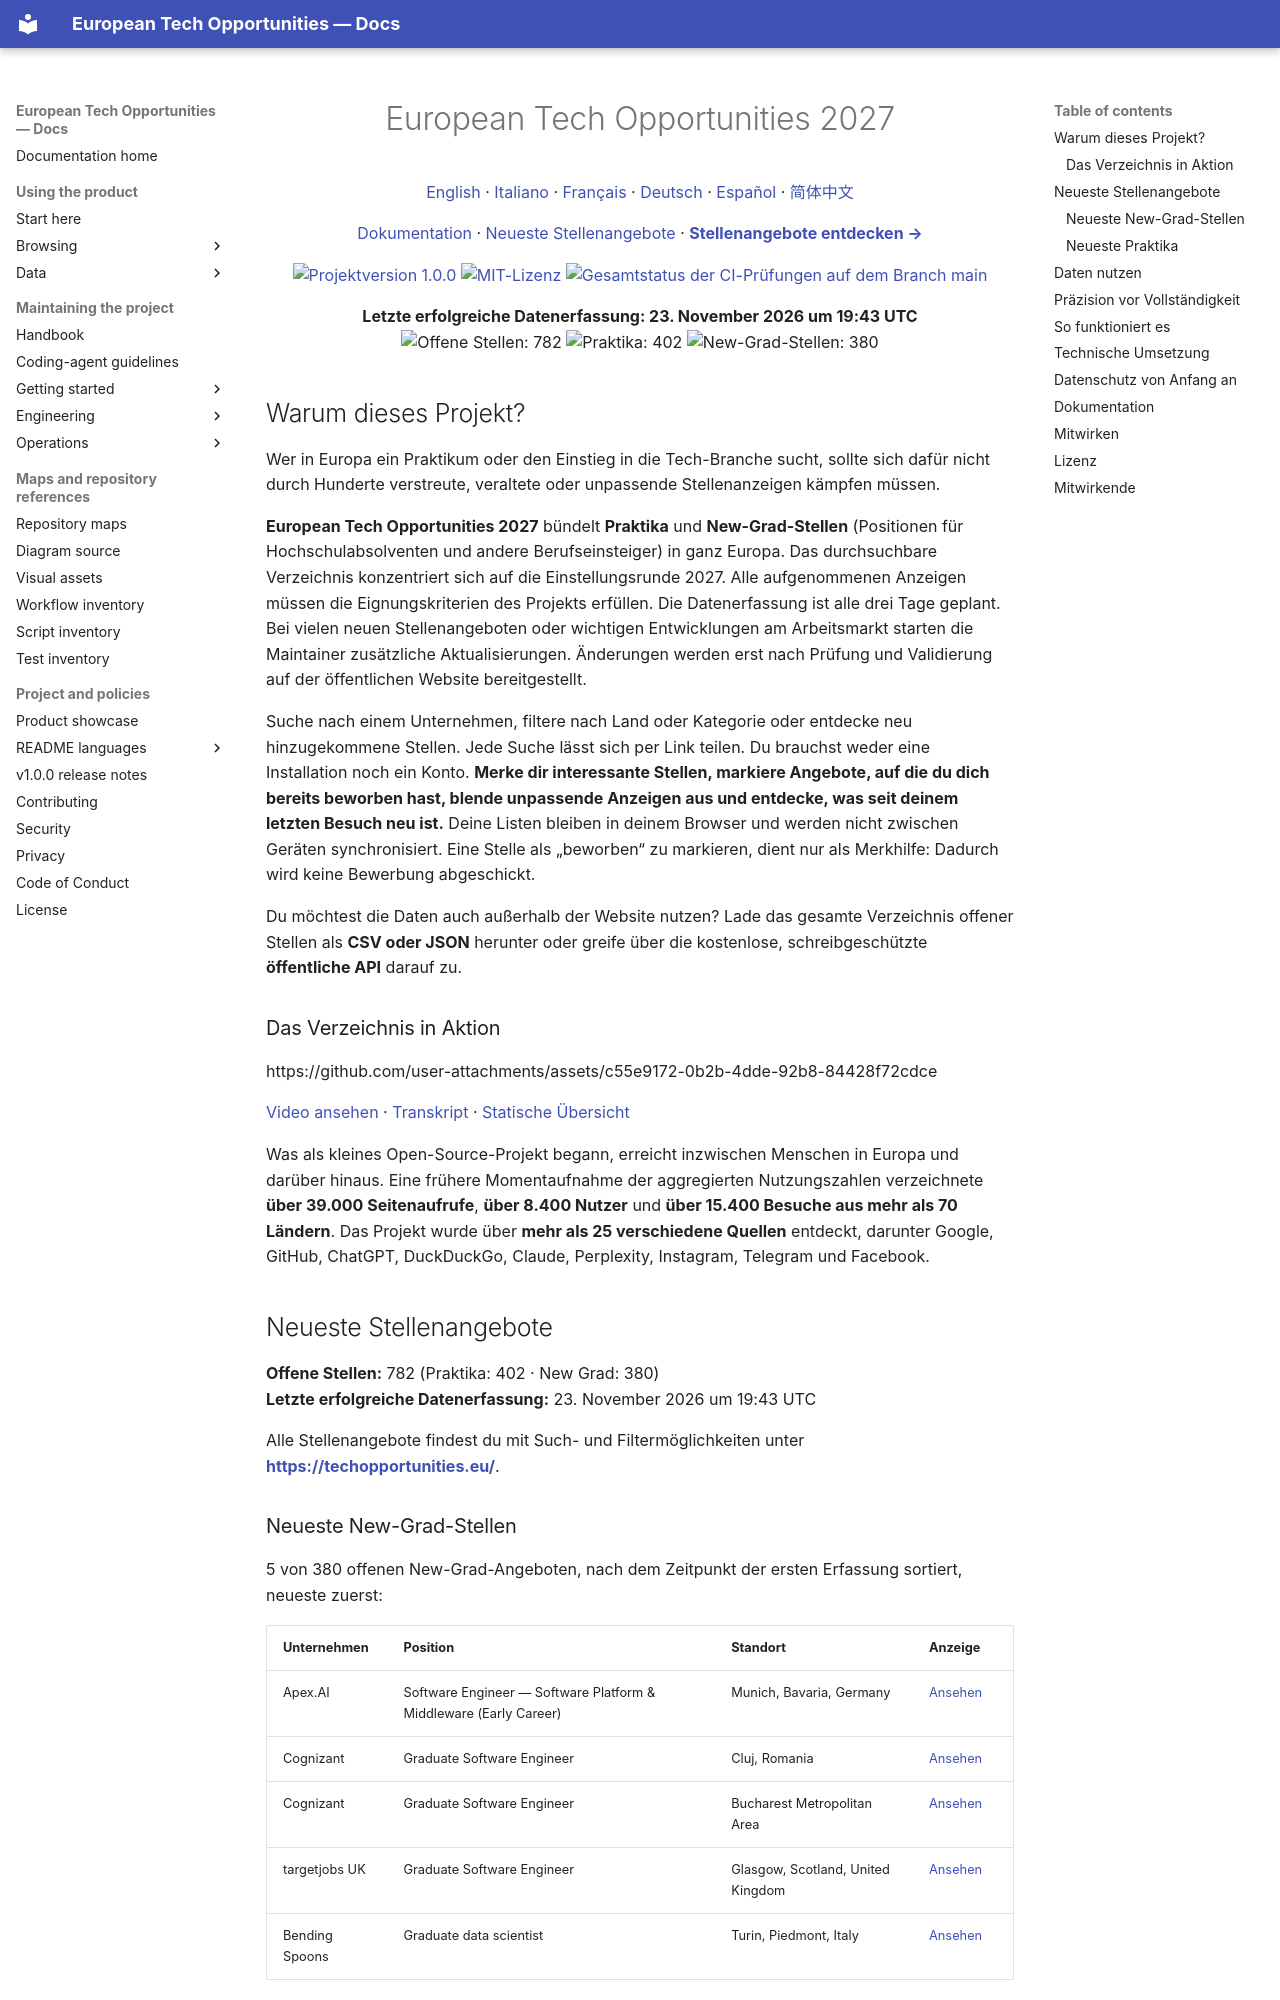

repository: simonesiega/european-tech-opportunities-2027 · page: translations/README.de.html · generator: mkdocs

<h1 align="center">European Tech Opportunities 2027</h1>

<div align="center" markdown="1">

[English](../../README.md) · [Italiano](README.it.md) · [Français](README.fr.md) · [Deutsch](README.de.md) · [Español](README.es.md) · [简体中文](README.zh-CN.md)

</div>

<p align="center">
  <a href="https://docs.techopportunities.eu/">Dokumentation</a> ·
  <a href="#neueste-stellenangebote">Neueste Stellenangebote</a> ·
  <a href="https://techopportunities.eu/"><strong>Stellenangebote entdecken →</strong></a>
</p>

<p align="center">
  <a href="https://docs.techopportunities.eu/docs/releases/v1.0.0.html">
    <img src="https://img.shields.io/badge/version-1.0.0-2563eb" alt="Projektversion 1.0.0" />
  </a>
  <a href="../../LICENSE">
    <img src="https://img.shields.io/github/license/simonesiega/european-tech-opportunities-2027" alt="MIT-Lizenz" />
  </a>
  <a href="https://github.com/simonesiega/european-tech-opportunities-2027/actions?query=branch%3Amain">
    <img src="https://img.shields.io/github/check-suites/simonesiega/european-tech-opportunities-2027/main?label=CI" alt="Gesamtstatus der CI-Prüfungen auf dem Branch main" />
  </a>
</p>

<!-- BEGIN OPPORTUNITY COUNTS -->
<p align="center">
  <strong>Letzte erfolgreiche Datenerfassung: 23. November 2026 um 19:43 UTC</strong><br>
  <img src="https://img.shields.io/badge/Offene%20Stellen-782-2563eb?style=for-the-badge" alt="Offene Stellen: 782" />
  <img src="https://img.shields.io/badge/Praktika-402-16a34a?style=for-the-badge" alt="Praktika: 402" />
  <img src="https://img.shields.io/badge/New%20Grad-380-9333ea?style=for-the-badge" alt="New-Grad-Stellen: 380" />
</p>
<!-- Public directory state v1 sha256: dc31c2dd8488d24295ec107823ba1dd2aff52866464fb87c9aaa2ae538b19342 -->
<!-- END OPPORTUNITY COUNTS -->

## Warum dieses Projekt?

Wer in Europa ein Praktikum oder den Einstieg in die Tech-Branche sucht, sollte sich dafür nicht durch Hunderte verstreute, veraltete oder unpassende Stellenanzeigen kämpfen müssen.

**European Tech Opportunities 2027** bündelt **Praktika** und **New-Grad-Stellen** (Positionen für Hochschulabsolventen und andere Berufseinsteiger) in ganz Europa. Das durchsuchbare Verzeichnis konzentriert sich auf die Einstellungsrunde 2027. Alle aufgenommenen Anzeigen müssen die Eignungskriterien des Projekts erfüllen. Die Datenerfassung ist alle drei Tage geplant. Bei vielen neuen Stellenangeboten oder wichtigen Entwicklungen am Arbeitsmarkt starten die Maintainer zusätzliche Aktualisierungen. Änderungen werden erst nach Prüfung und Validierung auf der öffentlichen Website bereitgestellt.

Suche nach einem Unternehmen, filtere nach Land oder Kategorie oder entdecke neu hinzugekommene Stellen. Jede Suche lässt sich per Link teilen. Du brauchst weder eine Installation noch ein Konto. **Merke dir interessante Stellen, markiere Angebote, auf die du dich bereits beworben hast, blende unpassende Anzeigen aus und entdecke, was seit deinem letzten Besuch neu ist.** Deine Listen bleiben in deinem Browser und werden nicht zwischen Geräten synchronisiert. Eine Stelle als „beworben“ zu markieren, dient nur als Merkhilfe: Dadurch wird keine Bewerbung abgeschickt.

Du möchtest die Daten auch außerhalb der Website nutzen? Lade das gesamte Verzeichnis offener Stellen als **CSV oder JSON** herunter oder greife über die kostenlose, schreibgeschützte **öffentliche API** darauf zu.

### Das Verzeichnis in Aktion

<!-- Die URL unverändert und alleinstehend lassen, damit GitHub den integrierten Videoplayer anzeigt. -->
<!-- markdownlint-disable-next-line MD034 -->
https://github.com/user-attachments/assets/c55e9172-0b2b-4dde-92b8-84428f72cdce

[Video ansehen](../assets/promo/european-tech-opportunities-2027.mp4) · [Transkript](../assets/promo/maintainers/VIDEO.md#timeline-and-descriptive-transcript) · [Statische Übersicht](../assets/promo/storyboard.webp)

Was als kleines Open-Source-Projekt begann, erreicht inzwischen Menschen in Europa und darüber hinaus. Eine frühere Momentaufnahme der aggregierten Nutzungszahlen verzeichnete **über 39.000 Seitenaufrufe**, **über 8.400 Nutzer** und **über 15.400 Besuche aus mehr als 70 Ländern**. Das Projekt wurde über **mehr als 25 verschiedene Quellen** entdeckt, darunter Google, GitHub, ChatGPT, DuckDuckGo, Claude, Perplexity, Instagram, Telegram und Facebook.
